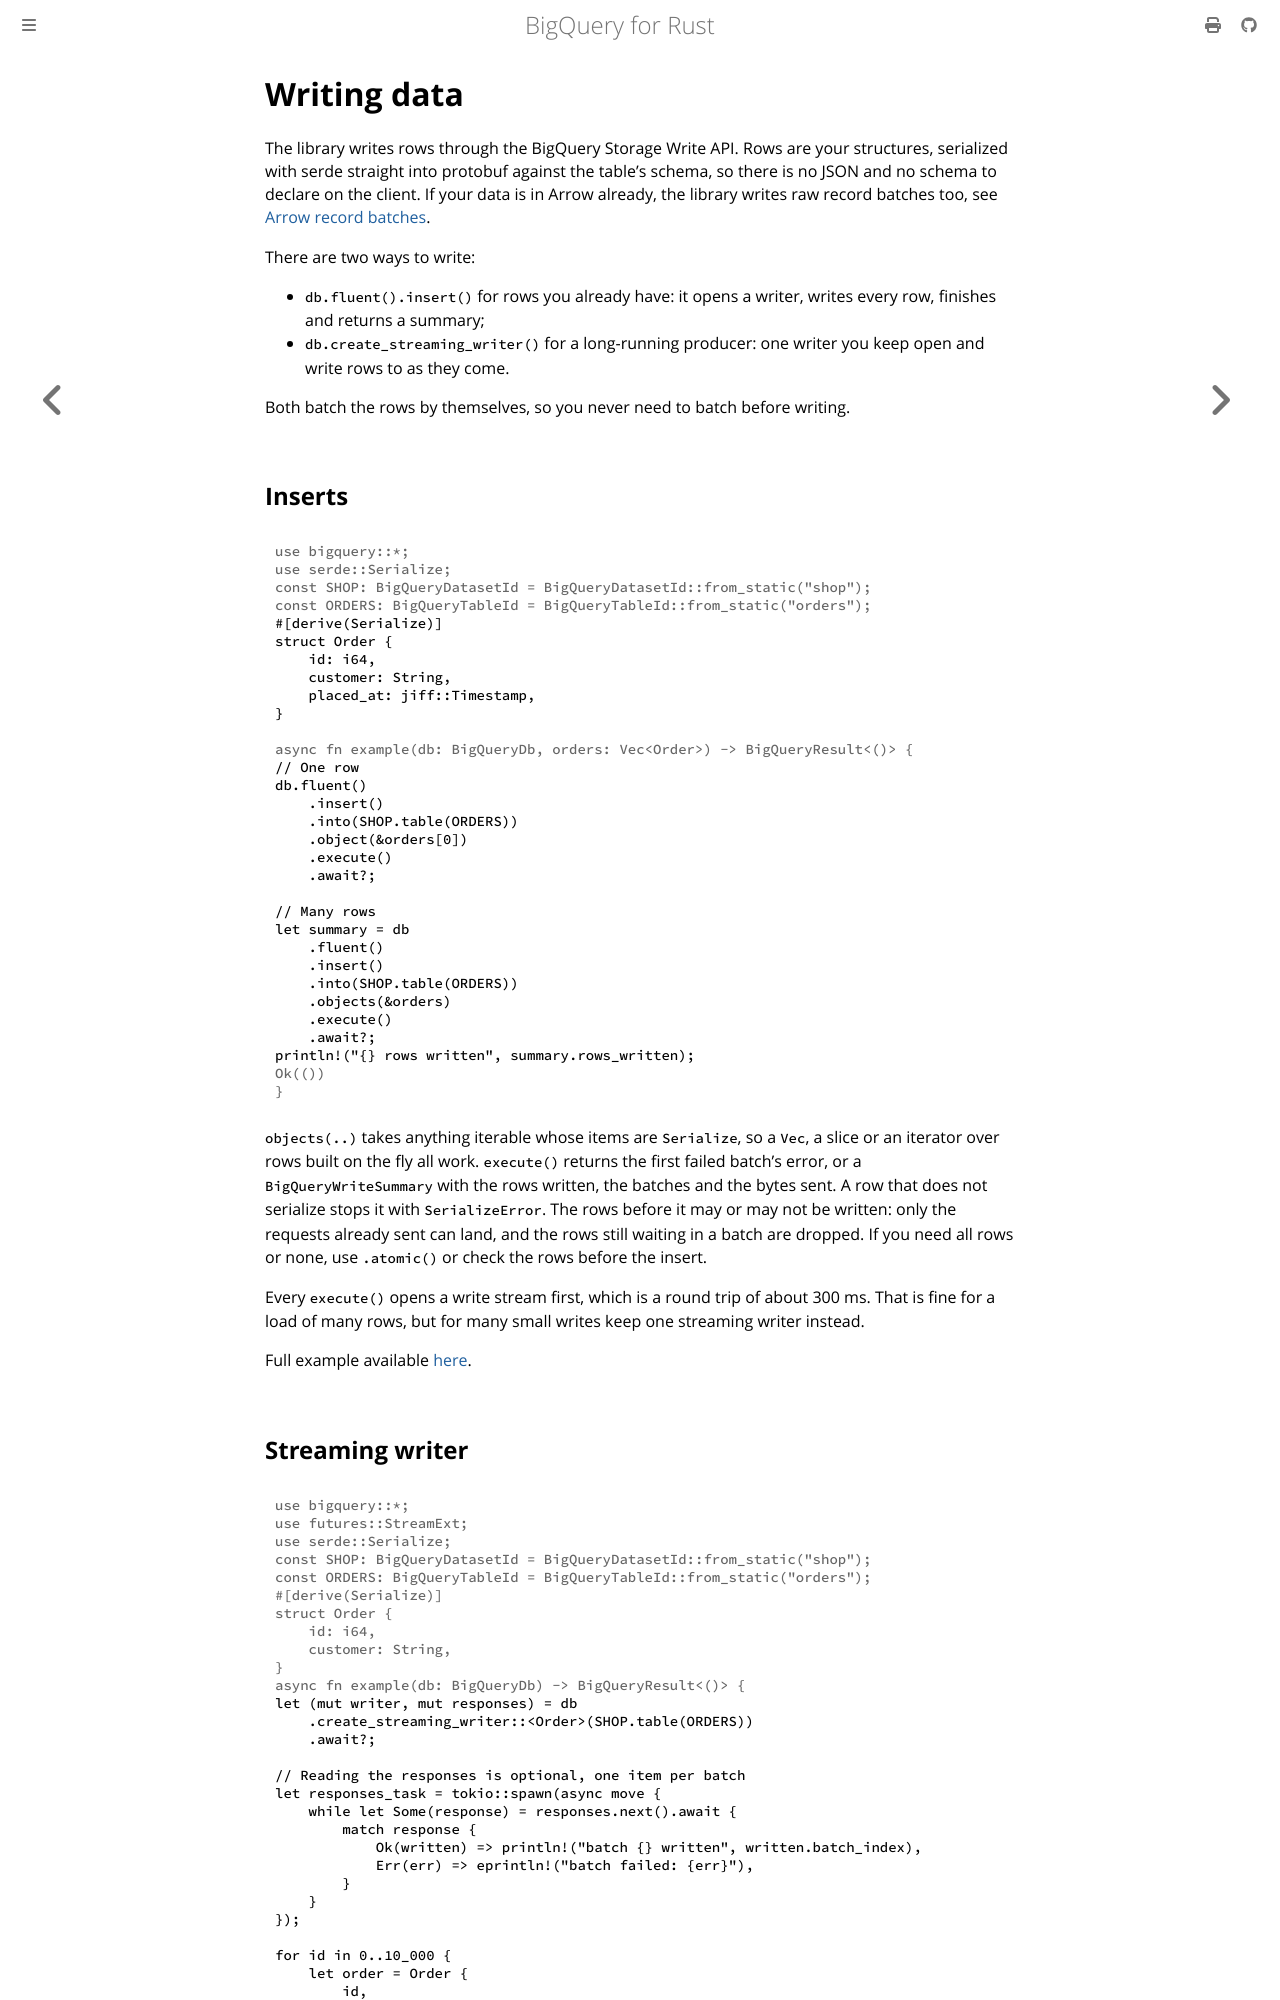

repository: abdolence/bigquery-rs · page: writing-data.html · generator: mdbook

# Writing data

The library writes rows through the BigQuery Storage Write API. Rows are your structures,
serialized with serde straight into protobuf against the table's schema, so there is no JSON and
no schema to declare on the client. If your data is in Arrow already, the library writes raw
record batches too, see [Arrow record batches](./arrow-writes.md).

There are two ways to write:

- `db.fluent().insert()` for rows you already have: it opens a writer, writes every row, finishes
  and returns a summary;
- `db.create_streaming_writer()` for a long-running producer: one writer you keep open and write
  rows to as they come.

Both batch the rows by themselves, so you never need to batch before writing.

## Inserts

```rust,no_run
# use bigquery::*;
# use serde::Serialize;
# const SHOP: BigQueryDatasetId = BigQueryDatasetId::from_static("shop");
# const ORDERS: BigQueryTableId = BigQueryTableId::from_static("orders");
#[derive(Serialize)]
struct Order {
    id: i64,
    customer: String,
    placed_at: jiff::Timestamp,
}

# async fn example(db: BigQueryDb, orders: Vec<Order>) -> BigQueryResult<()> {
// One row
db.fluent()
    .insert()
    .into(SHOP.table(ORDERS))
    .object(&orders[0])
    .execute()
    .await?;

// Many rows
let summary = db
    .fluent()
    .insert()
    .into(SHOP.table(ORDERS))
    .objects(&orders)
    .execute()
    .await?;
println!("{} rows written", summary.rows_written);
# Ok(())
# }
```

`objects(..)` takes anything iterable whose items are `Serialize`, so a `Vec`, a slice or an
iterator over rows built on the fly all work. `execute()` returns the first failed batch's error,
or a `BigQueryWriteSummary` with the rows written, the batches and the bytes sent. A row that does
not serialize stops it with `SerializeError`. The rows before it may or may not be written: only
the requests already sent can land, and the rows still waiting in a batch are dropped. If you need
all rows or none, use `.atomic()` or check the rows before the insert.

Every `execute()` opens a write stream first, which is a round trip of about 300 ms. That is fine
for a load of many rows, but for many small writes keep one streaming writer instead.

Full example available [here](https://github.com/abdolence/bigquery-rs/blob/master/examples/insert.rs).
